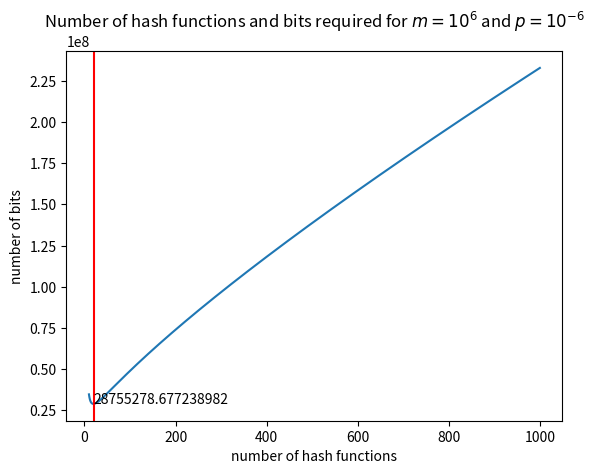

The script that saved this image:
import math
import matplotlib.pyplot as plt

bits=[]
klist= list(range(10,1000))
for k in klist:
	k=float(k)
	top=-k*(10**6)
	bottom=math.log(1-(10**(-6/k)))
	bits.append(top/bottom)




for bit in bits:
	print(bit)

minbits=min(bits)
mink=klist[bits.index(minbits)]

plt.subplot()
plt.plot(klist,bits)
plt.title("Number of hash functions and bits required for $m=10^6$ and $p=10^{-6}$")
plt.xlabel('number of hash functions')
plt.ylabel('number of bits')
plt.axvline(x=mink,color='r')
plt.text(mink,minbits+10000,str(minbits))
plt.show()
